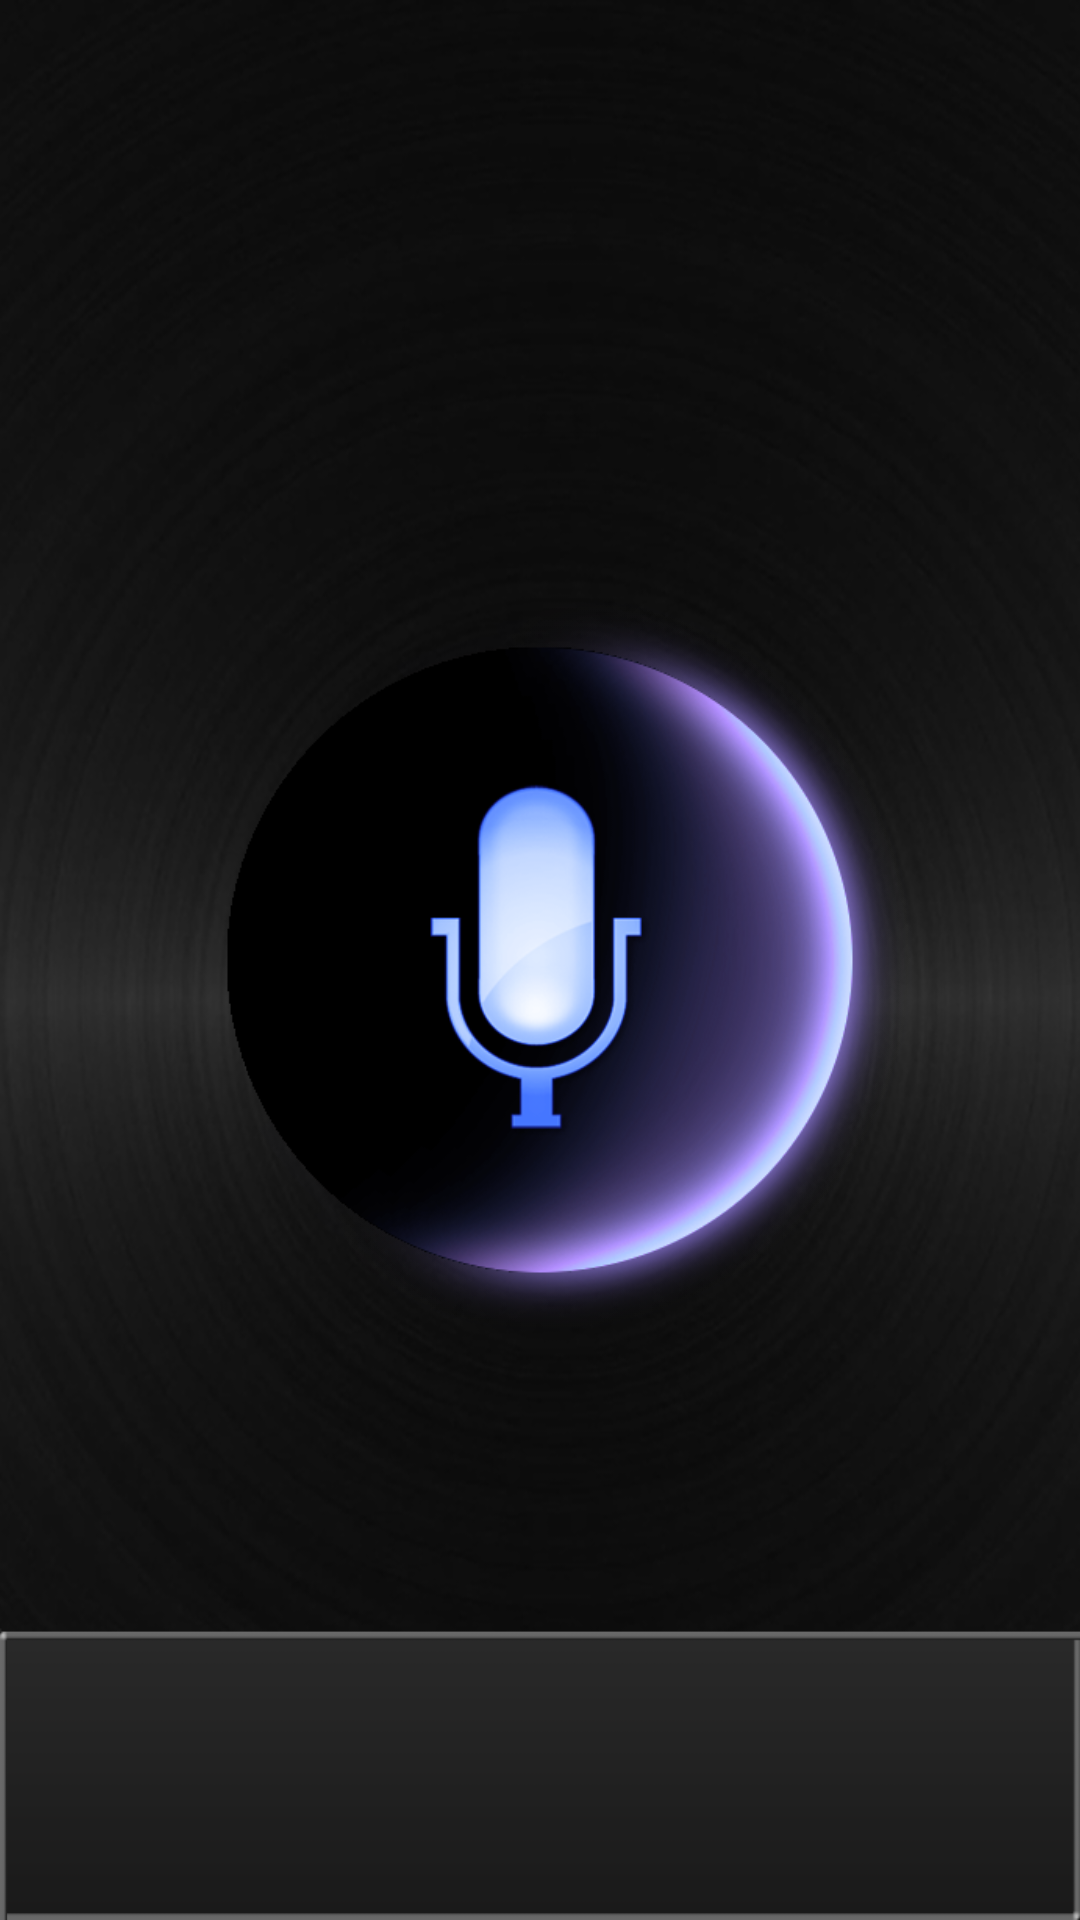

Produce the Android XML layout that renders to this screen, including the resource entries it uses.
<!-- AndroidManifest.xml: application theme AppTheme -->
<!-- res/layout/fragment_home.xml -->
<RelativeLayout xmlns:android="http://schemas.android.com/apk/res/android"
    xmlns:tools="http://schemas.android.com/tools"
    android:layout_width="match_parent"
    android:layout_height="match_parent"
    tools:context="com.example.romain.tabapplication.HomeFragment"
    android:background="@drawable/background2">

    

    <ImageButton
        android:layout_width="wrap_content"
        android:layout_height="wrap_content"
        android:id="@+id/cancelButton"
        android:background="@null"
        android:src="@drawable/button_red_cancel"
        android:layout_gravity="left|bottom"
        android:onClick="cancelRecordOnClick"
        android:visibility="invisible"
        android:layout_marginBottom="20dp"
        android:layout_alignParentBottom="true"
        android:layout_centerHorizontal="true" />

    <ToggleButton
        android:id="@+id/recordButton"
        android:layout_width="250dp"
        android:layout_height="250dp"
        android:background="@drawable/check2"
        android:textOn=""
        android:textOff=""
        android:focusable="false"
        android:focusableInTouchMode="false"
        android:checked="false"
        android:clickable="true"
        android:onClick="startRecordOnClick"
        android:layout_centerVertical="true"
        android:layout_centerHorizontal="true" />




</RelativeLayout>
<!-- resources referenced by this layout -->
<resources>
  <!-- drawable background2: png bitmap (drawable, 184072 bytes) -->
  <!-- drawable button_red_cancel: png bitmap (drawable, 5713 bytes) -->
  <!-- drawable check2 (drawable) -->
  <?xml version="1.0" encoding="utf-8"?>
  <selector xmlns:android="http://schemas.android.com/apk/res/android">
  
      <item android:drawable="@drawable/record_button_pressed_small"
          android:state_checked="true" />
      <item android:drawable="@drawable/record_button_unpressed_small"
          android:state_checked="false" />
  
  </selector>
  <style name="AppTheme" parent="Theme.AppCompat.Light.NoActionBar">
          
          <item name="colorPrimary">@color/colorPrimary</item>
          <item name="colorPrimaryDark">@color/colorPrimaryDark</item>
          <item name="colorAccent">@color/colorAccent</item>
      </style>
  <!-- drawable record_button_pressed_small: png bitmap (drawable, 103048 bytes) -->
  <!-- drawable record_button_unpressed_small: png bitmap (drawable, 113366 bytes) -->
  <color name="colorPrimary">#FF333232</color>
  <color name="colorPrimaryDark">#000000</color>
  <color name="colorAccent">#FFFFFF</color>
</resources>
